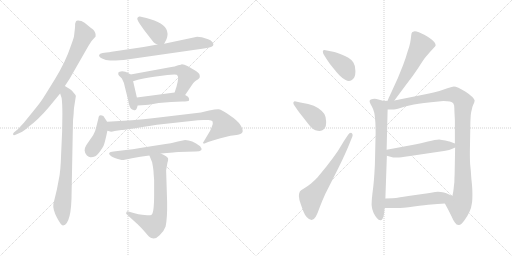
t = 0.00 s
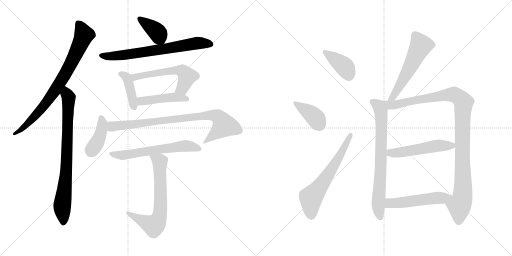
t = 2.82 s
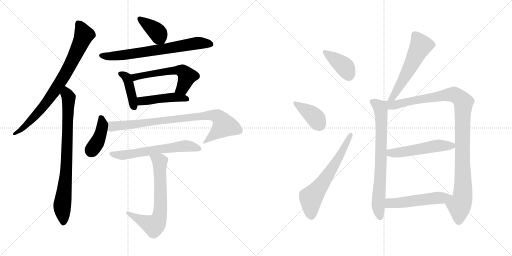
t = 5.63 s
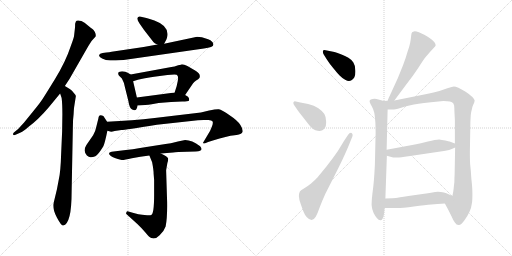
t = 8.44 s
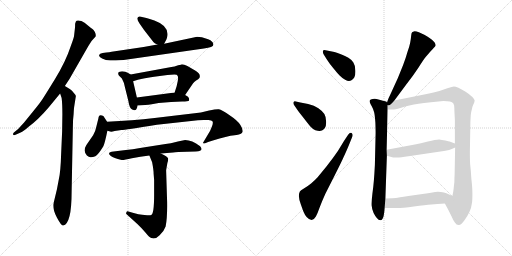
t = 11.26 s
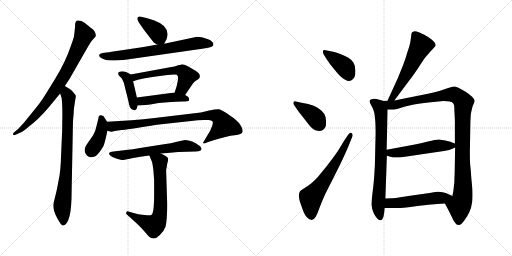
t = 14.07 s

The animated SVG that drew these frames (rendered in a browser with its animation timeline set to each time). Animation: 19 CSS @keyframes rules; one cycle of 14.07 s.

<svg version="1.1" viewBox="0 0 2048 1024" xmlns="http://www.w3.org/2000/svg">
  <g stroke="lightgray" stroke-dasharray="1,1" stroke-width="1" transform="scale(4, 4)">
    <line x1="0" y1="0" x2="256" y2="256"></line>
    <line x1="256" y1="0" x2="0" y2="256"></line>
    <line x1="128" y1="0" x2="128" y2="256"></line>
    <line x1="0" y1="128" x2="256" y2="128"></line>
    <line x1="256" y1="0" x2="512" y2="256"></line>
    <line x1="512" y1="0" x2="256" y2="256"></line>
    <line x1="384" y1="0" x2="384" y2="256"></line>
    <line x1="256" y1="128" x2="512" y2="128"></line>
  </g>
<g transform="scale(1, -1) translate(0, -850)">
   <style type="text/css">
    @keyframes keyframes0 {
      from {
       stroke: black;
       stroke-dashoffset: 797;
       stroke-width: 128;
       }
       72% {
       animation-timing-function: step-end;
       stroke: black;
       stroke-dashoffset: 0;
       stroke-width: 128;
       }
       to {
       stroke: black;
       stroke-width: 1024;
       }
       }
       #make-me-a-hanzi-animation-0 {
         animation: keyframes0 0.898600s both;
         animation-delay: 0.000000s;
         animation-timing-function: linear;
       }
    @keyframes keyframes1 {
      from {
       stroke: black;
       stroke-dashoffset: 800;
       stroke-width: 128;
       }
       72% {
       animation-timing-function: step-end;
       stroke: black;
       stroke-dashoffset: 0;
       stroke-width: 128;
       }
       to {
       stroke: black;
       stroke-width: 1024;
       }
       }
       #make-me-a-hanzi-animation-1 {
         animation: keyframes1 0.901042s both;
         animation-delay: 0.898600s;
         animation-timing-function: linear;
       }
    @keyframes keyframes2 {
      from {
       stroke: black;
       stroke-dashoffset: 386;
       stroke-width: 128;
       }
       56% {
       animation-timing-function: step-end;
       stroke: black;
       stroke-dashoffset: 0;
       stroke-width: 128;
       }
       to {
       stroke: black;
       stroke-width: 1024;
       }
       }
       #make-me-a-hanzi-animation-2 {
         animation: keyframes2 0.564128s both;
         animation-delay: 1.799642s;
         animation-timing-function: linear;
       }
    @keyframes keyframes3 {
      from {
       stroke: black;
       stroke-dashoffset: 699;
       stroke-width: 128;
       }
       69% {
       animation-timing-function: step-end;
       stroke: black;
       stroke-dashoffset: 0;
       stroke-width: 128;
       }
       to {
       stroke: black;
       stroke-width: 1024;
       }
       }
       #make-me-a-hanzi-animation-3 {
         animation: keyframes3 0.818848s both;
         animation-delay: 2.363770s;
         animation-timing-function: linear;
       }
    @keyframes keyframes4 {
      from {
       stroke: black;
       stroke-dashoffset: 410;
       stroke-width: 128;
       }
       57% {
       animation-timing-function: step-end;
       stroke: black;
       stroke-dashoffset: 0;
       stroke-width: 128;
       }
       to {
       stroke: black;
       stroke-width: 1024;
       }
       }
       #make-me-a-hanzi-animation-4 {
         animation: keyframes4 0.583659s both;
         animation-delay: 3.182618s;
         animation-timing-function: linear;
       }
    @keyframes keyframes5 {
      from {
       stroke: black;
       stroke-dashoffset: 564;
       stroke-width: 128;
       }
       65% {
       animation-timing-function: step-end;
       stroke: black;
       stroke-dashoffset: 0;
       stroke-width: 128;
       }
       to {
       stroke: black;
       stroke-width: 1024;
       }
       }
       #make-me-a-hanzi-animation-5 {
         animation: keyframes5 0.708984s both;
         animation-delay: 3.766277s;
         animation-timing-function: linear;
       }
    @keyframes keyframes6 {
      from {
       stroke: black;
       stroke-dashoffset: 456;
       stroke-width: 128;
       }
       60% {
       animation-timing-function: step-end;
       stroke: black;
       stroke-dashoffset: 0;
       stroke-width: 128;
       }
       to {
       stroke: black;
       stroke-width: 1024;
       }
       }
       #make-me-a-hanzi-animation-6 {
         animation: keyframes6 0.621094s both;
         animation-delay: 4.475261s;
         animation-timing-function: linear;
       }
    @keyframes keyframes7 {
      from {
       stroke: black;
       stroke-dashoffset: 405;
       stroke-width: 128;
       }
       57% {
       animation-timing-function: step-end;
       stroke: black;
       stroke-dashoffset: 0;
       stroke-width: 128;
       }
       to {
       stroke: black;
       stroke-width: 1024;
       }
       }
       #make-me-a-hanzi-animation-7 {
         animation: keyframes7 0.579590s both;
         animation-delay: 5.096355s;
         animation-timing-function: linear;
       }
    @keyframes keyframes8 {
      from {
       stroke: black;
       stroke-dashoffset: 847;
       stroke-width: 128;
       }
       73% {
       animation-timing-function: step-end;
       stroke: black;
       stroke-dashoffset: 0;
       stroke-width: 128;
       }
       to {
       stroke: black;
       stroke-width: 1024;
       }
       }
       #make-me-a-hanzi-animation-8 {
         animation: keyframes8 0.939290s both;
         animation-delay: 5.675945s;
         animation-timing-function: linear;
       }
    @keyframes keyframes9 {
      from {
       stroke: black;
       stroke-dashoffset: 605;
       stroke-width: 128;
       }
       66% {
       animation-timing-function: step-end;
       stroke: black;
       stroke-dashoffset: 0;
       stroke-width: 128;
       }
       to {
       stroke: black;
       stroke-width: 1024;
       }
       }
       #make-me-a-hanzi-animation-9 {
         animation: keyframes9 0.742350s both;
         animation-delay: 6.615235s;
         animation-timing-function: linear;
       }
    @keyframes keyframes10 {
      from {
       stroke: black;
       stroke-dashoffset: 673;
       stroke-width: 128;
       }
       69% {
       animation-timing-function: step-end;
       stroke: black;
       stroke-dashoffset: 0;
       stroke-width: 128;
       }
       to {
       stroke: black;
       stroke-width: 1024;
       }
       }
       #make-me-a-hanzi-animation-10 {
         animation: keyframes10 0.797689s both;
         animation-delay: 7.357585s;
         animation-timing-function: linear;
       }
    @keyframes keyframes11 {
      from {
       stroke: black;
       stroke-dashoffset: 395;
       stroke-width: 128;
       }
       56% {
       animation-timing-function: step-end;
       stroke: black;
       stroke-dashoffset: 0;
       stroke-width: 128;
       }
       to {
       stroke: black;
       stroke-width: 1024;
       }
       }
       #make-me-a-hanzi-animation-11 {
         animation: keyframes11 0.571452s both;
         animation-delay: 8.155274s;
         animation-timing-function: linear;
       }
    @keyframes keyframes12 {
      from {
       stroke: black;
       stroke-dashoffset: 387;
       stroke-width: 128;
       }
       56% {
       animation-timing-function: step-end;
       stroke: black;
       stroke-dashoffset: 0;
       stroke-width: 128;
       }
       to {
       stroke: black;
       stroke-width: 1024;
       }
       }
       #make-me-a-hanzi-animation-12 {
         animation: keyframes12 0.564941s both;
         animation-delay: 8.726726s;
         animation-timing-function: linear;
       }
    @keyframes keyframes13 {
      from {
       stroke: black;
       stroke-dashoffset: 630;
       stroke-width: 128;
       }
       67% {
       animation-timing-function: step-end;
       stroke: black;
       stroke-dashoffset: 0;
       stroke-width: 128;
       }
       to {
       stroke: black;
       stroke-width: 1024;
       }
       }
       #make-me-a-hanzi-animation-13 {
         animation: keyframes13 0.762695s both;
         animation-delay: 9.291667s;
         animation-timing-function: linear;
       }
    @keyframes keyframes14 {
      from {
       stroke: black;
       stroke-dashoffset: 558;
       stroke-width: 128;
       }
       64% {
       animation-timing-function: step-end;
       stroke: black;
       stroke-dashoffset: 0;
       stroke-width: 128;
       }
       to {
       stroke: black;
       stroke-width: 1024;
       }
       }
       #make-me-a-hanzi-animation-14 {
         animation: keyframes14 0.704102s both;
         animation-delay: 10.054362s;
         animation-timing-function: linear;
       }
    @keyframes keyframes15 {
      from {
       stroke: black;
       stroke-dashoffset: 741;
       stroke-width: 128;
       }
       71% {
       animation-timing-function: step-end;
       stroke: black;
       stroke-dashoffset: 0;
       stroke-width: 128;
       }
       to {
       stroke: black;
       stroke-width: 1024;
       }
       }
       #make-me-a-hanzi-animation-15 {
         animation: keyframes15 0.853027s both;
         animation-delay: 10.758464s;
         animation-timing-function: linear;
       }
    @keyframes keyframes16 {
      from {
       stroke: black;
       stroke-dashoffset: 1065;
       stroke-width: 128;
       }
       78% {
       animation-timing-function: step-end;
       stroke: black;
       stroke-dashoffset: 0;
       stroke-width: 128;
       }
       to {
       stroke: black;
       stroke-width: 1024;
       }
       }
       #make-me-a-hanzi-animation-16 {
         animation: keyframes16 1.116699s both;
         animation-delay: 11.611491s;
         animation-timing-function: linear;
       }
    @keyframes keyframes17 {
      from {
       stroke: black;
       stroke-dashoffset: 520;
       stroke-width: 128;
       }
       63% {
       animation-timing-function: step-end;
       stroke: black;
       stroke-dashoffset: 0;
       stroke-width: 128;
       }
       to {
       stroke: black;
       stroke-width: 1024;
       }
       }
       #make-me-a-hanzi-animation-17 {
         animation: keyframes17 0.673177s both;
         animation-delay: 12.728190s;
         animation-timing-function: linear;
       }
    @keyframes keyframes18 {
      from {
       stroke: black;
       stroke-dashoffset: 518;
       stroke-width: 128;
       }
       63% {
       animation-timing-function: step-end;
       stroke: black;
       stroke-dashoffset: 0;
       stroke-width: 128;
       }
       to {
       stroke: black;
       stroke-width: 1024;
       }
       }
       #make-me-a-hanzi-animation-18 {
         animation: keyframes18 0.671549s both;
         animation-delay: 13.401367s;
         animation-timing-function: linear;
       }
</style>
<path d="M 259.5 506.0 L 278.5 535.0 L 353.5 666.0 Q 364.5 687.0 382.5 704.0 Q 384.5 712.0 379.5 722.0 Q 374.5 731.0 368.5 735.0 Q 363.5 738.0 350.5 749.0 Q 338.5 760.0 325.5 766.0 Q 306.5 771.0 303.5 764.0 L 300.5 755.0 Q 300.5 742.0 299.5 735.0 L 296.5 709.0 Q 296.5 701.0 282.5 664.0 Q 262.5 603.0 219.5 533.0 Q 176.5 463.0 167.5 450.0 Q 164.5 444.0 130.5 402.0 L 95.5 359.0 L 72.5 334.0 L 55.5 320.0 Q 51.5 316.0 52.5 312.0 Q 53.5 307.0 64.5 312.0 L 82.5 320.0 Q 93.5 324.0 114.5 343.0 Q 152.5 371.0 193.5 419.0 L 240.5 476.0 L 259.5 506.0 Z" fill="lightgray"></path> 
<path d="M 249.5 393.0 L 248.5 324.0 L 244.5 234.0 Q 242.5 164.0 235.5 134.0 L 227.5 92.0 L 213.5 34.0 Q 210.5 13.0 227.5 -20.0 Q 245.5 -54.0 252.5 -52.0 Q 286.5 -46.0 286.5 84.0 L 291.5 343.0 Q 291.5 372.0 294.5 394.0 Q 295.5 419.0 297.5 428.0 L 303.5 466.0 Q 303.5 470.0 294.5 479.0 Q 288.5 489.0 280.5 493.0 L 259.5 506.0 C 233.5 522.0 231.5 504.0 240.5 476.0 L 246.5 458.0 Q 249.5 436.0 249.5 393.0 Z" fill="lightgray"></path> 
<path d="M 656.5 675.0 L 665.5 692.0 Q 667.5 696.0 669.5 706.0 Q 675.5 747.0 617.5 768.0 Q 596.5 776.0 585.5 778.0 L 559.5 784.0 Q 552.5 785.0 549.5 778.0 Q 547.5 772.0 557.5 757.0 L 575.5 731.0 L 613.5 682.0 Q 616.5 677.0 629.5 672.0 C 650.5 663.0 650.5 663.0 656.5 675.0 Z" fill="lightgray"></path> 
<path d="M 425.5 640.0 L 410.5 638.0 Q 398.5 636.0 396.5 630.0 Q 394.5 623.0 408.5 616.0 Q 422.5 608.0 440.5 608.0 Q 458.5 608.0 494.5 610.0 L 815.5 656.0 Q 853.5 661.0 853.5 671.0 Q 853.5 685.0 832.5 693.0 L 807.5 701.0 Q 795.5 703.0 788.5 703.0 L 656.5 675.0 L 629.5 672.0 L 574.5 662.0 L 446.5 643.0 Q 437.5 641.0 425.5 640.0 Z" fill="lightgray"></path> 
<path d="M 522.5 552.0 L 512.5 558.0 Q 502.5 565.0 488.5 565.0 Q 475.5 564.0 473.5 560.0 Q 471.5 553.0 475.5 548.0 L 487.5 536.0 Q 496.5 520.0 499.5 502.0 L 513.5 446.0 Q 517.5 417.0 528.5 412.0 L 534.5 410.0 Q 536.5 408.0 541.5 410.0 Q 546.5 411.0 550.5 428.0 L 547.5 460.0 L 532.5 525.0 C 526.5 549.0 526.5 549.0 522.5 552.0 Z" fill="lightgray"></path> 
<path d="M 740.5 470.0 L 772.5 517.0 Q 775.5 521.0 784.5 528.0 Q 794.5 534.0 797.5 538.0 Q 800.5 541.0 798.5 550.0 Q 797.5 558.0 780.5 568.0 L 749.5 586.0 Q 736.5 593.0 727.5 593.0 Q 726.5 592.0 712.5 589.0 Q 697.5 583.0 685.5 582.0 L 522.5 552.0 C 492.5 547.0 503.5 516.0 532.5 525.0 L 551.5 531.0 Q 575.5 537.0 616.5 543.0 L 669.5 550.0 L 697.5 552.0 Q 709.5 552.0 709.5 548.0 Q 716.5 542.0 706.5 505.0 L 698.5 480.0 C 689.5 451.0 723.5 445.0 740.5 470.0 Z" fill="lightgray"></path> 
<path d="M 612.5 434.0 L 634.5 438.0 L 684.5 442.0 L 728.5 444.0 Q 753.5 444.0 755.5 447.0 Q 757.5 449.0 755.5 458.0 Q 753.5 464.0 740.5 470.0 L 698.5 480.0 L 547.5 460.0 C 517.5 456.0 520.5 426.0 550.5 428.0 L 580.5 430.0 Q 591.5 430.0 612.5 434.0 Z" fill="lightgray"></path> 
<path d="M 428.5 363.0 L 413.5 386.0 Q 394.5 396.0 393.5 376.0 L 385.5 344.0 Q 381.5 323.0 372.5 309.0 L 345.5 270.0 Q 338.5 259.0 338.5 248.0 Q 339.5 236.0 347.5 228.0 Q 356.5 220.0 363.5 221.0 Q 371.5 222.0 381.5 225.0 Q 393.5 232.0 413.5 265.0 Q 419.5 278.0 429.5 327.0 C 434.5 353.0 434.5 353.0 428.5 363.0 Z" fill="lightgray"></path> 
<path d="M 836.5 408.0 L 803.5 400.0 L 618.5 378.0 Q 530.5 368.0 428.5 363.0 C 398.5 361.0 399.5 332.0 429.5 327.0 L 440.5 324.0 Q 445.5 322.0 458.5 326.0 Q 472.5 329.0 485.5 330.0 Q 498.5 330.0 627.5 351.0 L 764.5 366.0 Q 793.5 370.0 814.5 370.0 L 833.5 370.0 Q 847.5 370.0 850.5 364.0 Q 853.5 357.0 846.5 341.0 Q 840.5 324.0 830.5 310.0 L 811.5 278.0 Q 813.5 276.0 818.5 276.0 L 832.5 282.0 L 851.5 288.0 Q 908.5 306.0 938.5 309.0 Q 968.5 312.0 970.5 323.0 Q 972.5 333.0 961.5 350.0 Q 951.5 367.0 918.5 389.0 Q 886.5 411.0 875.5 413.0 Q 864.5 414.0 836.5 408.0 Z" fill="lightgray"></path> 
<path d="M 643.5 236.0 L 692.5 240.0 Q 698.5 242.0 713.5 242.0 L 782.5 244.0 Q 817.5 244.0 800.5 265.0 Q 767.5 290.0 740.5 290.0 L 711.5 284.0 Q 692.5 278.0 636.5 270.0 L 560.5 258.0 Q 530.5 252.0 503.5 250.0 L 454.5 244.0 Q 424.5 242.0 443.5 226.0 Q 453.5 218.0 486.5 210.0 Q 494.5 209.0 527.5 217.0 Q 560.5 224.0 597.5 228.0 L 643.5 236.0 Z" fill="lightgray"></path> 
<path d="M 614.5 155.0 L 616.5 130.0 L 616.5 70.0 Q 616.5 -6.0 604.5 -10.0 Q 600.5 -12.0 588.5 -11.0 L 568.5 -9.0 Q 555.5 -8.0 534.5 -2.0 L 513.5 4.0 Q 507.5 7.0 505.5 0.0 Q 502.5 -3.0 507.5 -8.0 L 550.5 -47.0 Q 567.5 -63.0 582.5 -81.0 Q 597.5 -100.0 605.5 -102.0 Q 621.5 -109.0 638.5 -91.0 Q 656.5 -74.0 662.5 -56.0 Q 669.5 -21.0 668.5 41.0 L 664.5 169.0 L 669.5 198.0 Q 673.5 210.0 672.5 216.0 Q 670.5 224.0 643.5 236.0 C 616.5 249.0 586.5 256.0 597.5 228.0 L 608.5 201.0 Q 614.5 170.0 614.5 155.0 Z" fill="lightgray"></path> 
<path d="M 1307.5 648.5 Q 1301.5 650.5 1298.5 650.5 Q 1292.5 650.5 1291.5 646.5 L 1291.5 643.5 Q 1291.5 638.5 1295.5 631.5 L 1307.5 612.5 Q 1317.5 596.5 1333.5 577.5 Q 1348.5 558.5 1359.5 547.5 Q 1370.5 536.5 1380.5 531.5 Q 1389.5 526.5 1395.5 526.5 Q 1401.5 526.5 1407.5 530.5 Q 1413.5 534.5 1417.5 541.5 Q 1421.5 548.5 1421.5 562.5 L 1421.5 567.5 Q 1421.5 588.5 1413.5 600.5 Q 1405.5 612.5 1393.5 619.5 Q 1381.5 626.5 1363.5 633.5 Q 1344.5 640.5 1337.5 642.5 L 1307.5 648.5 Z" fill="lightgray"></path> 
<path d="M 1184.5 418.5 Q 1190.5 408.5 1211.5 382.5 Q 1231.5 356.5 1241.5 344.5 Q 1251.5 333.5 1261.5 329.5 Q 1271.5 326.5 1277.5 326.5 Q 1284.5 326.5 1289.5 329.5 Q 1295.5 332.5 1299.5 338.5 Q 1304.5 345.5 1304.5 359.5 L 1304.5 364.5 Q 1304.5 382.5 1297.5 394.5 Q 1289.5 406.5 1273.5 417.5 Q 1257.5 428.5 1232.5 434.5 L 1201.5 440.5 L 1183.5 444.5 Q 1181.5 445.5 1179.5 445.5 Q 1176.5 445.5 1174.5 442.5 Q 1173.5 440.5 1173.5 438.5 Q 1173.5 435.5 1175.5 431.5 L 1184.5 418.5 Z" fill="lightgray"></path> 
<path d="M 1376.5 287.5 L 1351.5 246.5 Q 1332.5 218.5 1306.5 185.5 L 1270.5 141.5 Q 1261.5 131.5 1245.5 117.5 Q 1229.5 104.5 1215.5 96.5 Q 1201.5 88.5 1199.5 84.5 Q 1195.5 78.5 1195.5 66.5 Q 1195.5 54.5 1203.5 32.5 Q 1211.5 9.5 1215.5 0.5 Q 1219.5 -9.5 1226.5 -17.5 Q 1237.5 -29.5 1246.5 -29.5 Q 1255.5 -29.5 1263.5 -15.5 Q 1270.5 -2.5 1278.5 20.5 Q 1286.5 42.5 1301.5 75.5 L 1343.5 158.5 Q 1369.5 210.5 1374.5 222.5 Q 1380.5 234.5 1394.5 267.5 L 1409.5 304.5 Q 1410.5 308.5 1410.5 310.5 Q 1410.5 315.5 1406.5 318.5 Q 1404.5 319.5 1403.5 319.5 Q 1397.5 319.5 1392.5 311.5 L 1376.5 287.5 Z" fill="lightgray"></path> 
<path d="M 1577.5 448.5 L 1623.5 510.5 Q 1650.5 544.5 1673.5 579.5 Q 1695.5 614.5 1703.5 623.5 L 1722.5 645.5 Q 1729.5 653.5 1735.5 659.5 Q 1741.5 664.5 1742.5 668.5 L 1742.5 669.5 Q 1742.5 673.5 1738.5 680.5 Q 1733.5 686.5 1726.5 692.5 Q 1719.5 698.5 1707.5 705.5 Q 1695.5 712.5 1690.5 714.5 Q 1685.5 716.5 1675.5 721.5 Q 1665.5 725.5 1658.5 725.5 Q 1651.5 724.5 1648.5 721.5 Q 1645.5 718.5 1644.5 706.5 Q 1643.5 693.5 1640.5 678.5 Q 1637.5 663.5 1629.5 641.5 Q 1623.5 619.5 1612.5 590.5 L 1591.5 538.5 L 1559.5 468.5 Q 1555.5 461.5 1550.5 447.5 C 1539.5 419.5 1559.5 424.5 1577.5 448.5 Z" fill="lightgray"></path> 
<path d="M 1535.5 446.5 L 1513.5 452.5 Q 1505.5 455.5 1498.5 455.5 Q 1494.5 455.5 1490.5 454.5 Q 1481.5 452.5 1479.5 449.5 Q 1478.5 447.5 1478.5 445.5 Q 1478.5 443.5 1479.5 440.5 Q 1481.5 434.5 1487.5 424.5 Q 1493.5 413.5 1496.5 401.5 Q 1499.5 389.5 1501.5 360.5 Q 1502.5 330.5 1502.5 319.5 L 1499.5 190.5 Q 1497.5 152.5 1495.5 128.5 Q 1493.5 104.5 1489.5 74.5 Q 1486.5 50.5 1486.5 36.5 L 1486.5 29.5 Q 1487.5 13.5 1494.5 -1.5 Q 1501.5 -15.5 1506.5 -20.5 Q 1514.5 -30.5 1521.5 -30.5 L 1522.5 -30.5 Q 1530.5 -29.5 1534.5 -13.5 Q 1537.5 1.5 1538.5 18.5 L 1541.5 56.5 L 1547.5 227.5 L 1546.5 251.5 L 1550.5 412.5 C 1551.5 442.5 1551.5 442.5 1535.5 446.5 Z" fill="lightgray"></path> 
<path d="M 1779.5 36.5 L 1793.5 10.5 L 1805.5 -13.5 Q 1812.5 -30.5 1819.5 -39.5 Q 1825.5 -49.5 1834.5 -49.5 L 1835.5 -49.5 Q 1844.5 -49.5 1856.5 -32.5 Q 1869.5 -15.5 1877.5 2.5 Q 1885.5 18.5 1888.5 42.5 Q 1889.5 53.5 1889.5 66.5 L 1889.5 79.5 Q 1889.5 100.5 1885.5 134.5 Q 1883.5 168.5 1880.5 194.5 Q 1879.5 211.5 1879.5 228.5 L 1879.5 244.5 L 1881.5 360.5 Q 1882.5 386.5 1883.5 394.5 Q 1884.5 402.5 1887.5 413.5 Q 1889.5 424.5 1892.5 430.5 Q 1898.5 441.5 1898.5 447.5 L 1898.5 448.5 Q 1898.5 452.5 1889.5 462.5 Q 1879.5 472.5 1862.5 483.5 Q 1845.5 493.5 1833.5 499.5 Q 1821.5 504.5 1815.5 504.5 Q 1809.5 504.5 1792.5 498.5 L 1757.5 486.5 Q 1739.5 481.5 1716.5 476.5 L 1577.5 448.5 L 1550.5 447.5 L 1535.5 446.5 C 1505.5 444.5 1520.5 412.5 1550.5 412.5 L 1565.5 412.5 Q 1575.5 412.5 1582.5 413.5 Q 1589.5 414.5 1604.5 419.5 Q 1619.5 424.5 1637.5 428.5 Q 1655.5 432.5 1674.5 435.5 Q 1693.5 438.5 1723.5 441.5 L 1773.5 446.5 Q 1789.5 446.5 1799.5 444.5 Q 1809.5 442.5 1813.5 436.5 Q 1817.5 431.5 1817.5 415.5 L 1817.5 408.5 L 1819.5 369.5 L 1819.5 276.5 L 1820.5 260.5 L 1818.5 153.5 Q 1817.5 138.5 1817.5 122.5 Q 1815.5 106.5 1814.5 95.5 Q 1813.5 84.5 1809.5 66.5 C 1804.5 36.5 1765.5 62.5 1779.5 36.5 Z" fill="lightgray"></path> 
<path d="M 1547.5 227.5 L 1572.5 220.5 L 1588.5 220.5 Q 1601.5 220.5 1633.5 225.5 L 1741.5 241.5 L 1775.5 246.5 Q 1787.5 248.5 1796.5 250.5 Q 1805.5 254.5 1820.5 260.5 C 1840.5 268.5 1840.5 268.5 1819.5 276.5 L 1798.5 284.5 Q 1795.5 285.5 1781.5 288.5 Q 1766.5 291.5 1756.5 292.5 Q 1742.5 292.5 1711.5 284.5 Q 1681.5 276.5 1659.5 272.5 L 1546.5 251.5 C 1517.5 246.5 1518.5 235.5 1547.5 227.5 Z" fill="lightgray"></path> 
<path d="M 1538.5 18.5 L 1587.5 18.5 Q 1609.5 18.5 1655.5 24.5 Q 1702.5 30.5 1725.5 32.5 Q 1747.5 34.5 1779.5 36.5 C 1809.5 38.5 1836.5 54.5 1809.5 66.5 L 1785.5 77.5 Q 1776.5 80.5 1763.5 82.5 Q 1757.5 83.5 1751.5 83.5 Q 1746.5 83.5 1740.5 82.5 L 1718.5 78.5 L 1633.5 66.5 Q 1592.5 60.5 1583.5 58.5 Q 1575.5 58.5 1541.5 56.5 C 1511.5 54.5 1508.5 18.5 1538.5 18.5 Z" fill="lightgray"></path> 
      <clipPath id="make-me-a-hanzi-clip-0">
      <path d="M 259.5 506.0 L 278.5 535.0 L 353.5 666.0 Q 364.5 687.0 382.5 704.0 Q 384.5 712.0 379.5 722.0 Q 374.5 731.0 368.5 735.0 Q 363.5 738.0 350.5 749.0 Q 338.5 760.0 325.5 766.0 Q 306.5 771.0 303.5 764.0 L 300.5 755.0 Q 300.5 742.0 299.5 735.0 L 296.5 709.0 Q 296.5 701.0 282.5 664.0 Q 262.5 603.0 219.5 533.0 Q 176.5 463.0 167.5 450.0 Q 164.5 444.0 130.5 402.0 L 95.5 359.0 L 72.5 334.0 L 55.5 320.0 Q 51.5 316.0 52.5 312.0 Q 53.5 307.0 64.5 312.0 L 82.5 320.0 Q 93.5 324.0 114.5 343.0 Q 152.5 371.0 193.5 419.0 L 240.5 476.0 L 259.5 506.0 Z" fill="lightgray"></path>
      </clipPath>
      <path clip-path="url(#make-me-a-hanzi-clip-0)" d="M 312.5 756.0 L 335.5 709.0 L 268.5 567.0 L 173.5 424.0 L 90.5 336.0 L 58.5 314.0 " fill="none" id="make-me-a-hanzi-animation-0" stroke-dasharray="669 1338" stroke-linecap="round"></path>

      <clipPath id="make-me-a-hanzi-clip-1">
      <path d="M 249.5 393.0 L 248.5 324.0 L 244.5 234.0 Q 242.5 164.0 235.5 134.0 L 227.5 92.0 L 213.5 34.0 Q 210.5 13.0 227.5 -20.0 Q 245.5 -54.0 252.5 -52.0 Q 286.5 -46.0 286.5 84.0 L 291.5 343.0 Q 291.5 372.0 294.5 394.0 Q 295.5 419.0 297.5 428.0 L 303.5 466.0 Q 303.5 470.0 294.5 479.0 Q 288.5 489.0 280.5 493.0 L 259.5 506.0 C 233.5 522.0 231.5 504.0 240.5 476.0 L 246.5 458.0 Q 249.5 436.0 249.5 393.0 Z" fill="lightgray"></path>
      </clipPath>
      <path clip-path="url(#make-me-a-hanzi-clip-1)" d="M 261.5 498.0 L 274.5 438.0 L 264.5 153.0 L 248.5 22.0 L 253.5 -43.0 " fill="none" id="make-me-a-hanzi-animation-1" stroke-dasharray="672 1344" stroke-linecap="round"></path>

      <clipPath id="make-me-a-hanzi-clip-2">
      <path d="M 656.5 675.0 L 665.5 692.0 Q 667.5 696.0 669.5 706.0 Q 675.5 747.0 617.5 768.0 Q 596.5 776.0 585.5 778.0 L 559.5 784.0 Q 552.5 785.0 549.5 778.0 Q 547.5 772.0 557.5 757.0 L 575.5 731.0 L 613.5 682.0 Q 616.5 677.0 629.5 672.0 C 650.5 663.0 650.5 663.0 656.5 675.0 Z" fill="lightgray"></path>
      </clipPath>
      <path clip-path="url(#make-me-a-hanzi-clip-2)" d="M 558.5 775.0 L 629.5 721.0 L 648.5 685.0 " fill="none" id="make-me-a-hanzi-animation-2" stroke-dasharray="258 516" stroke-linecap="round"></path>

      <clipPath id="make-me-a-hanzi-clip-3">
      <path d="M 425.5 640.0 L 410.5 638.0 Q 398.5 636.0 396.5 630.0 Q 394.5 623.0 408.5 616.0 Q 422.5 608.0 440.5 608.0 Q 458.5 608.0 494.5 610.0 L 815.5 656.0 Q 853.5 661.0 853.5 671.0 Q 853.5 685.0 832.5 693.0 L 807.5 701.0 Q 795.5 703.0 788.5 703.0 L 656.5 675.0 L 629.5 672.0 L 574.5 662.0 L 446.5 643.0 Q 437.5 641.0 425.5 640.0 Z" fill="lightgray"></path>
      </clipPath>
      <path clip-path="url(#make-me-a-hanzi-clip-3)" d="M 403.5 628.0 L 469.5 627.0 L 791.5 678.0 L 842.5 674.0 " fill="none" id="make-me-a-hanzi-animation-3" stroke-dasharray="571 1142" stroke-linecap="round"></path>

      <clipPath id="make-me-a-hanzi-clip-4">
      <path d="M 522.5 552.0 L 512.5 558.0 Q 502.5 565.0 488.5 565.0 Q 475.5 564.0 473.5 560.0 Q 471.5 553.0 475.5 548.0 L 487.5 536.0 Q 496.5 520.0 499.5 502.0 L 513.5 446.0 Q 517.5 417.0 528.5 412.0 L 534.5 410.0 Q 536.5 408.0 541.5 410.0 Q 546.5 411.0 550.5 428.0 L 547.5 460.0 L 532.5 525.0 C 526.5 549.0 526.5 549.0 522.5 552.0 Z" fill="lightgray"></path>
      </clipPath>
      <path clip-path="url(#make-me-a-hanzi-clip-4)" d="M 483.5 555.0 L 507.5 539.0 L 538.5 418.0 " fill="none" id="make-me-a-hanzi-animation-4" stroke-dasharray="282 564" stroke-linecap="round"></path>

      <clipPath id="make-me-a-hanzi-clip-5">
      <path d="M 740.5 470.0 L 772.5 517.0 Q 775.5 521.0 784.5 528.0 Q 794.5 534.0 797.5 538.0 Q 800.5 541.0 798.5 550.0 Q 797.5 558.0 780.5 568.0 L 749.5 586.0 Q 736.5 593.0 727.5 593.0 Q 726.5 592.0 712.5 589.0 Q 697.5 583.0 685.5 582.0 L 522.5 552.0 C 492.5 547.0 503.5 516.0 532.5 525.0 L 551.5 531.0 Q 575.5 537.0 616.5 543.0 L 669.5 550.0 L 697.5 552.0 Q 709.5 552.0 709.5 548.0 Q 716.5 542.0 706.5 505.0 L 698.5 480.0 C 689.5 451.0 723.5 445.0 740.5 470.0 Z" fill="lightgray"></path>
      </clipPath>
      <path clip-path="url(#make-me-a-hanzi-clip-5)" d="M 530.5 547.0 L 542.5 542.0 L 665.5 565.0 L 728.5 567.0 L 748.5 544.0 L 732.5 502.0 L 706.5 484.0 " fill="none" id="make-me-a-hanzi-animation-5" stroke-dasharray="436 872" stroke-linecap="round"></path>

      <clipPath id="make-me-a-hanzi-clip-6">
      <path d="M 612.5 434.0 L 634.5 438.0 L 684.5 442.0 L 728.5 444.0 Q 753.5 444.0 755.5 447.0 Q 757.5 449.0 755.5 458.0 Q 753.5 464.0 740.5 470.0 L 698.5 480.0 L 547.5 460.0 C 517.5 456.0 520.5 426.0 550.5 428.0 L 580.5 430.0 Q 591.5 430.0 612.5 434.0 Z" fill="lightgray"></path>
      </clipPath>
      <path clip-path="url(#make-me-a-hanzi-clip-6)" d="M 557.5 434.0 L 564.5 445.0 L 647.5 457.0 L 701.5 461.0 L 749.5 453.0 " fill="none" id="make-me-a-hanzi-animation-6" stroke-dasharray="328 656" stroke-linecap="round"></path>

      <clipPath id="make-me-a-hanzi-clip-7">
      <path d="M 428.5 363.0 L 413.5 386.0 Q 394.5 396.0 393.5 376.0 L 385.5 344.0 Q 381.5 323.0 372.5 309.0 L 345.5 270.0 Q 338.5 259.0 338.5 248.0 Q 339.5 236.0 347.5 228.0 Q 356.5 220.0 363.5 221.0 Q 371.5 222.0 381.5 225.0 Q 393.5 232.0 413.5 265.0 Q 419.5 278.0 429.5 327.0 C 434.5 353.0 434.5 353.0 428.5 363.0 Z" fill="lightgray"></path>
      </clipPath>
      <path clip-path="url(#make-me-a-hanzi-clip-7)" d="M 404.5 379.0 L 409.5 359.0 L 405.5 323.0 L 395.5 294.0 L 363.5 242.0 " fill="none" id="make-me-a-hanzi-animation-7" stroke-dasharray="277 554" stroke-linecap="round"></path>

      <clipPath id="make-me-a-hanzi-clip-8">
      <path d="M 836.5 408.0 L 803.5 400.0 L 618.5 378.0 Q 530.5 368.0 428.5 363.0 C 398.5 361.0 399.5 332.0 429.5 327.0 L 440.5 324.0 Q 445.5 322.0 458.5 326.0 Q 472.5 329.0 485.5 330.0 Q 498.5 330.0 627.5 351.0 L 764.5 366.0 Q 793.5 370.0 814.5 370.0 L 833.5 370.0 Q 847.5 370.0 850.5 364.0 Q 853.5 357.0 846.5 341.0 Q 840.5 324.0 830.5 310.0 L 811.5 278.0 Q 813.5 276.0 818.5 276.0 L 832.5 282.0 L 851.5 288.0 Q 908.5 306.0 938.5 309.0 Q 968.5 312.0 970.5 323.0 Q 972.5 333.0 961.5 350.0 Q 951.5 367.0 918.5 389.0 Q 886.5 411.0 875.5 413.0 Q 864.5 414.0 836.5 408.0 Z" fill="lightgray"></path>
      </clipPath>
      <path clip-path="url(#make-me-a-hanzi-clip-8)" d="M 437.5 357.0 L 448.5 344.0 L 823.5 388.0 L 848.5 390.0 L 873.5 382.0 L 896.5 348.0 L 816.5 282.0 " fill="none" id="make-me-a-hanzi-animation-8" stroke-dasharray="719 1438" stroke-linecap="round"></path>

      <clipPath id="make-me-a-hanzi-clip-9">
      <path d="M 643.5 236.0 L 692.5 240.0 Q 698.5 242.0 713.5 242.0 L 782.5 244.0 Q 817.5 244.0 800.5 265.0 Q 767.5 290.0 740.5 290.0 L 711.5 284.0 Q 692.5 278.0 636.5 270.0 L 560.5 258.0 Q 530.5 252.0 503.5 250.0 L 454.5 244.0 Q 424.5 242.0 443.5 226.0 Q 453.5 218.0 486.5 210.0 Q 494.5 209.0 527.5 217.0 Q 560.5 224.0 597.5 228.0 L 643.5 236.0 Z" fill="lightgray"></path>
      </clipPath>
      <path clip-path="url(#make-me-a-hanzi-clip-9)" d="M 447.5 236.0 L 481.5 228.0 L 737.5 266.0 L 791.5 254.0 " fill="none" id="make-me-a-hanzi-animation-9" stroke-dasharray="477 954" stroke-linecap="round"></path>

      <clipPath id="make-me-a-hanzi-clip-10">
      <path d="M 614.5 155.0 L 616.5 130.0 L 616.5 70.0 Q 616.5 -6.0 604.5 -10.0 Q 600.5 -12.0 588.5 -11.0 L 568.5 -9.0 Q 555.5 -8.0 534.5 -2.0 L 513.5 4.0 Q 507.5 7.0 505.5 0.0 Q 502.5 -3.0 507.5 -8.0 L 550.5 -47.0 Q 567.5 -63.0 582.5 -81.0 Q 597.5 -100.0 605.5 -102.0 Q 621.5 -109.0 638.5 -91.0 Q 656.5 -74.0 662.5 -56.0 Q 669.5 -21.0 668.5 41.0 L 664.5 169.0 L 669.5 198.0 Q 673.5 210.0 672.5 216.0 Q 670.5 224.0 643.5 236.0 C 616.5 249.0 586.5 256.0 597.5 228.0 L 608.5 201.0 Q 614.5 170.0 614.5 155.0 Z" fill="lightgray"></path>
      </clipPath>
      <path clip-path="url(#make-me-a-hanzi-clip-10)" d="M 606.5 224.0 L 639.5 204.0 L 642.5 32.0 L 630.5 -35.0 L 615.5 -52.0 L 606.5 -50.0 L 511.5 -3.0 " fill="none" id="make-me-a-hanzi-animation-10" stroke-dasharray="545 1090" stroke-linecap="round"></path>

      <clipPath id="make-me-a-hanzi-clip-11">
      <path d="M 1307.5 648.5 Q 1301.5 650.5 1298.5 650.5 Q 1292.5 650.5 1291.5 646.5 L 1291.5 643.5 Q 1291.5 638.5 1295.5 631.5 L 1307.5 612.5 Q 1317.5 596.5 1333.5 577.5 Q 1348.5 558.5 1359.5 547.5 Q 1370.5 536.5 1380.5 531.5 Q 1389.5 526.5 1395.5 526.5 Q 1401.5 526.5 1407.5 530.5 Q 1413.5 534.5 1417.5 541.5 Q 1421.5 548.5 1421.5 562.5 L 1421.5 567.5 Q 1421.5 588.5 1413.5 600.5 Q 1405.5 612.5 1393.5 619.5 Q 1381.5 626.5 1363.5 633.5 Q 1344.5 640.5 1337.5 642.5 L 1307.5 648.5 Z" fill="lightgray"></path>
      </clipPath>
      <path clip-path="url(#make-me-a-hanzi-clip-11)" d="M 1297.5 645.5 L 1376.5 585.5 L 1394.5 549.5 " fill="none" id="make-me-a-hanzi-animation-11" stroke-dasharray="267 534" stroke-linecap="round"></path>

      <clipPath id="make-me-a-hanzi-clip-12">
      <path d="M 1184.5 418.5 Q 1190.5 408.5 1211.5 382.5 Q 1231.5 356.5 1241.5 344.5 Q 1251.5 333.5 1261.5 329.5 Q 1271.5 326.5 1277.5 326.5 Q 1284.5 326.5 1289.5 329.5 Q 1295.5 332.5 1299.5 338.5 Q 1304.5 345.5 1304.5 359.5 L 1304.5 364.5 Q 1304.5 382.5 1297.5 394.5 Q 1289.5 406.5 1273.5 417.5 Q 1257.5 428.5 1232.5 434.5 L 1201.5 440.5 L 1183.5 444.5 Q 1181.5 445.5 1179.5 445.5 Q 1176.5 445.5 1174.5 442.5 Q 1173.5 440.5 1173.5 438.5 Q 1173.5 435.5 1175.5 431.5 L 1184.5 418.5 Z" fill="lightgray"></path>
      </clipPath>
      <path clip-path="url(#make-me-a-hanzi-clip-12)" d="M 1180.5 439.5 L 1250.5 390.5 L 1277.5 353.5 " fill="none" id="make-me-a-hanzi-animation-12" stroke-dasharray="259 518" stroke-linecap="round"></path>

      <clipPath id="make-me-a-hanzi-clip-13">
      <path d="M 1376.5 287.5 L 1351.5 246.5 Q 1332.5 218.5 1306.5 185.5 L 1270.5 141.5 Q 1261.5 131.5 1245.5 117.5 Q 1229.5 104.5 1215.5 96.5 Q 1201.5 88.5 1199.5 84.5 Q 1195.5 78.5 1195.5 66.5 Q 1195.5 54.5 1203.5 32.5 Q 1211.5 9.5 1215.5 0.5 Q 1219.5 -9.5 1226.5 -17.5 Q 1237.5 -29.5 1246.5 -29.5 Q 1255.5 -29.5 1263.5 -15.5 Q 1270.5 -2.5 1278.5 20.5 Q 1286.5 42.5 1301.5 75.5 L 1343.5 158.5 Q 1369.5 210.5 1374.5 222.5 Q 1380.5 234.5 1394.5 267.5 L 1409.5 304.5 Q 1410.5 308.5 1410.5 310.5 Q 1410.5 315.5 1406.5 318.5 Q 1404.5 319.5 1403.5 319.5 Q 1397.5 319.5 1392.5 311.5 L 1376.5 287.5 Z" fill="lightgray"></path>
      </clipPath>
      <path clip-path="url(#make-me-a-hanzi-clip-13)" d="M 1245.5 -15.5 L 1243.5 59.5 L 1329.5 177.5 L 1402.5 311.5 " fill="none" id="make-me-a-hanzi-animation-13" stroke-dasharray="502 1004" stroke-linecap="round"></path>

      <clipPath id="make-me-a-hanzi-clip-14">
      <path d="M 1577.5 448.5 L 1623.5 510.5 Q 1650.5 544.5 1673.5 579.5 Q 1695.5 614.5 1703.5 623.5 L 1722.5 645.5 Q 1729.5 653.5 1735.5 659.5 Q 1741.5 664.5 1742.5 668.5 L 1742.5 669.5 Q 1742.5 673.5 1738.5 680.5 Q 1733.5 686.5 1726.5 692.5 Q 1719.5 698.5 1707.5 705.5 Q 1695.5 712.5 1690.5 714.5 Q 1685.5 716.5 1675.5 721.5 Q 1665.5 725.5 1658.5 725.5 Q 1651.5 724.5 1648.5 721.5 Q 1645.5 718.5 1644.5 706.5 Q 1643.5 693.5 1640.5 678.5 Q 1637.5 663.5 1629.5 641.5 Q 1623.5 619.5 1612.5 590.5 L 1591.5 538.5 L 1559.5 468.5 Q 1555.5 461.5 1550.5 447.5 C 1539.5 419.5 1559.5 424.5 1577.5 448.5 Z" fill="lightgray"></path>
      </clipPath>
      <path clip-path="url(#make-me-a-hanzi-clip-14)" d="M 1658.5 710.5 L 1683.5 667.5 L 1572.5 461.5 L 1557.5 451.5 " fill="none" id="make-me-a-hanzi-animation-14" stroke-dasharray="430 860" stroke-linecap="round"></path>

      <clipPath id="make-me-a-hanzi-clip-15">
      <path d="M 1535.5 446.5 L 1513.5 452.5 Q 1505.5 455.5 1498.5 455.5 Q 1494.5 455.5 1490.5 454.5 Q 1481.5 452.5 1479.5 449.5 Q 1478.5 447.5 1478.5 445.5 Q 1478.5 443.5 1479.5 440.5 Q 1481.5 434.5 1487.5 424.5 Q 1493.5 413.5 1496.5 401.5 Q 1499.5 389.5 1501.5 360.5 Q 1502.5 330.5 1502.5 319.5 L 1499.5 190.5 Q 1497.5 152.5 1495.5 128.5 Q 1493.5 104.5 1489.5 74.5 Q 1486.5 50.5 1486.5 36.5 L 1486.5 29.5 Q 1487.5 13.5 1494.5 -1.5 Q 1501.5 -15.5 1506.5 -20.5 Q 1514.5 -30.5 1521.5 -30.5 L 1522.5 -30.5 Q 1530.5 -29.5 1534.5 -13.5 Q 1537.5 1.5 1538.5 18.5 L 1541.5 56.5 L 1547.5 227.5 L 1546.5 251.5 L 1550.5 412.5 C 1551.5 442.5 1551.5 442.5 1535.5 446.5 Z" fill="lightgray"></path>
      </clipPath>
      <path clip-path="url(#make-me-a-hanzi-clip-15)" d="M 1488.5 445.5 L 1516.5 424.5 L 1523.5 407.5 L 1524.5 220.5 L 1512.5 33.5 L 1522.5 -22.5 " fill="none" id="make-me-a-hanzi-animation-15" stroke-dasharray="613 1226" stroke-linecap="round"></path>

      <clipPath id="make-me-a-hanzi-clip-16">
      <path d="M 1779.5 36.5 L 1793.5 10.5 L 1805.5 -13.5 Q 1812.5 -30.5 1819.5 -39.5 Q 1825.5 -49.5 1834.5 -49.5 L 1835.5 -49.5 Q 1844.5 -49.5 1856.5 -32.5 Q 1869.5 -15.5 1877.5 2.5 Q 1885.5 18.5 1888.5 42.5 Q 1889.5 53.5 1889.5 66.5 L 1889.5 79.5 Q 1889.5 100.5 1885.5 134.5 Q 1883.5 168.5 1880.5 194.5 Q 1879.5 211.5 1879.5 228.5 L 1879.5 244.5 L 1881.5 360.5 Q 1882.5 386.5 1883.5 394.5 Q 1884.5 402.5 1887.5 413.5 Q 1889.5 424.5 1892.5 430.5 Q 1898.5 441.5 1898.5 447.5 L 1898.5 448.5 Q 1898.5 452.5 1889.5 462.5 Q 1879.5 472.5 1862.5 483.5 Q 1845.5 493.5 1833.5 499.5 Q 1821.5 504.5 1815.5 504.5 Q 1809.5 504.5 1792.5 498.5 L 1757.5 486.5 Q 1739.5 481.5 1716.5 476.5 L 1577.5 448.5 L 1550.5 447.5 L 1535.5 446.5 C 1505.5 444.5 1520.5 412.5 1550.5 412.5 L 1565.5 412.5 Q 1575.5 412.5 1582.5 413.5 Q 1589.5 414.5 1604.5 419.5 Q 1619.5 424.5 1637.5 428.5 Q 1655.5 432.5 1674.5 435.5 Q 1693.5 438.5 1723.5 441.5 L 1773.5 446.5 Q 1789.5 446.5 1799.5 444.5 Q 1809.5 442.5 1813.5 436.5 Q 1817.5 431.5 1817.5 415.5 L 1817.5 408.5 L 1819.5 369.5 L 1819.5 276.5 L 1820.5 260.5 L 1818.5 153.5 Q 1817.5 138.5 1817.5 122.5 Q 1815.5 106.5 1814.5 95.5 Q 1813.5 84.5 1809.5 66.5 C 1804.5 36.5 1765.5 62.5 1779.5 36.5 Z" fill="lightgray"></path>
      </clipPath>
      <path clip-path="url(#make-me-a-hanzi-clip-16)" d="M 1543.5 443.5 L 1562.5 430.5 L 1576.5 430.5 L 1808.5 473.5 L 1832.5 463.5 L 1854.5 440.5 L 1849.5 346.5 L 1852.5 107.5 L 1849.5 61.5 L 1837.5 24.5 L 1835.5 -35.5 " fill="none" id="make-me-a-hanzi-animation-16" stroke-dasharray="937 1874" stroke-linecap="round"></path>

      <clipPath id="make-me-a-hanzi-clip-17">
      <path d="M 1547.5 227.5 L 1572.5 220.5 L 1588.5 220.5 Q 1601.5 220.5 1633.5 225.5 L 1741.5 241.5 L 1775.5 246.5 Q 1787.5 248.5 1796.5 250.5 Q 1805.5 254.5 1820.5 260.5 C 1840.5 268.5 1840.5 268.5 1819.5 276.5 L 1798.5 284.5 Q 1795.5 285.5 1781.5 288.5 Q 1766.5 291.5 1756.5 292.5 Q 1742.5 292.5 1711.5 284.5 Q 1681.5 276.5 1659.5 272.5 L 1546.5 251.5 C 1517.5 246.5 1518.5 235.5 1547.5 227.5 Z" fill="lightgray"></path>
      </clipPath>
      <path clip-path="url(#make-me-a-hanzi-clip-17)" d="M 1554.5 245.5 L 1562.5 239.5 L 1592.5 239.5 L 1726.5 264.5 L 1807.5 267.5 L 1811.5 272.5 " fill="none" id="make-me-a-hanzi-animation-17" stroke-dasharray="392 784" stroke-linecap="round"></path>

      <clipPath id="make-me-a-hanzi-clip-18">
      <path d="M 1538.5 18.5 L 1587.5 18.5 Q 1609.5 18.5 1655.5 24.5 Q 1702.5 30.5 1725.5 32.5 Q 1747.5 34.5 1779.5 36.5 C 1809.5 38.5 1836.5 54.5 1809.5 66.5 L 1785.5 77.5 Q 1776.5 80.5 1763.5 82.5 Q 1757.5 83.5 1751.5 83.5 Q 1746.5 83.5 1740.5 82.5 L 1718.5 78.5 L 1633.5 66.5 Q 1592.5 60.5 1583.5 58.5 Q 1575.5 58.5 1541.5 56.5 C 1511.5 54.5 1508.5 18.5 1538.5 18.5 Z" fill="lightgray"></path>
      </clipPath>
      <path clip-path="url(#make-me-a-hanzi-clip-18)" d="M 1544.5 24.5 L 1569.5 38.5 L 1801.5 64.5 " fill="none" id="make-me-a-hanzi-animation-18" stroke-dasharray="390 780" stroke-linecap="round"></path>

</g>
</svg>
